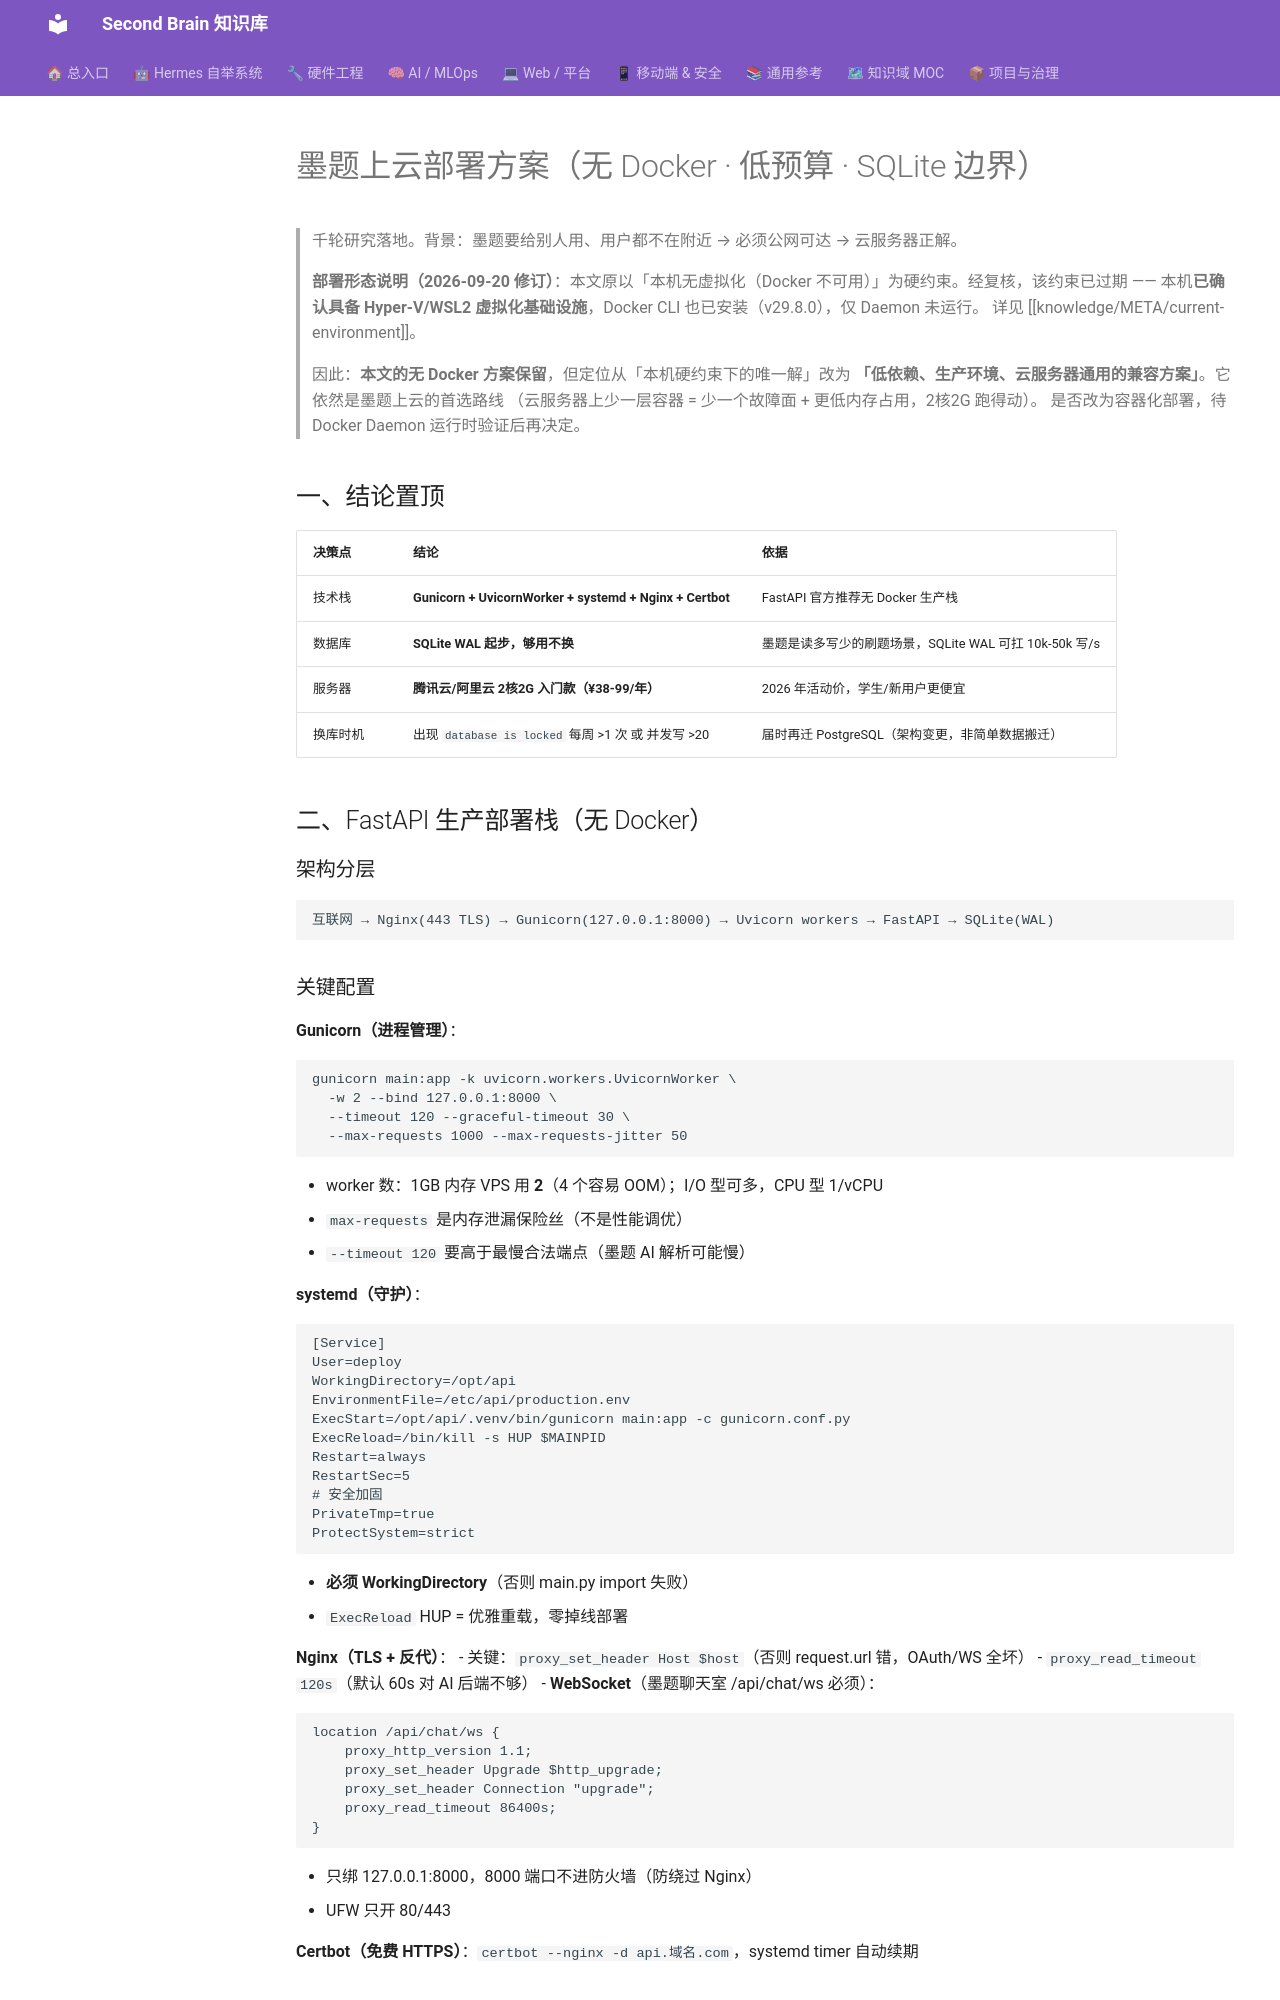

repository: mo9652962-ai/second-brain · page: kb/knowledge/Dev/墨题上云部署方案-无Docker-2026-09-02/index.html · generator: mkdocs

---
created: 2026-09-02
tags: [墨题, FastAPI, 部署, 上云, sqlite, 千轮研究]
valid_from: 2026-09-02
type: research-note
---

# 墨题上云部署方案（无 Docker · 低预算 · SQLite 边界）

> 千轮研究落地。背景：墨题要给别人用、用户都不在附近 → 必须公网可达 → 云服务器正解。
>
> **部署形态说明（2026-09-20 修订）**：本文原以「本机无虚拟化（Docker 不可用）」为硬约束。经复核，该约束已过期 ——
> 本机**已确认具备 Hyper-V/WSL2 虚拟化基础设施**，Docker CLI 也已安装（v29.8.0），仅 Daemon 未运行。
> 详见 [[knowledge/META/current-environment]]。
>
> 因此：**本文的无 Docker 方案保留**，但定位从「本机硬约束下的唯一解」改为
> **「低依赖、生产环境、云服务器通用的兼容方案」**。它依然是墨题上云的首选路线
> （云服务器上少一层容器 = 少一个故障面 + 更低内存占用，2核2G 跑得动）。
> 是否改为容器化部署，待 Docker Daemon 运行时验证后再决定。

## 一、结论置顶

| 决策点 | 结论 | 依据 |
|:---|:---|:---|
| 技术栈 | **Gunicorn + UvicornWorker + systemd + Nginx + Certbot** | FastAPI 官方推荐无 Docker 生产栈 |
| 数据库 | **SQLite WAL 起步，够用不换** | 墨题是读多写少的刷题场景，SQLite WAL 可扛 10k-50k 写/s |
| 服务器 | **腾讯云/阿里云 2核2G 入门款（¥38-99/年）** | 2026 年活动价，学生/新用户更便宜 |
| 换库时机 | 出现 `database is locked` 每周 >1 次 或 并发写 >20 | 届时再迁 PostgreSQL（架构变更，非简单数据搬迁）|

## 二、FastAPI 生产部署栈（无 Docker）

### 架构分层

```
互联网 → Nginx(443 TLS) → Gunicorn(127.0.0.1:8000) → Uvicorn workers → FastAPI → SQLite(WAL)
```
